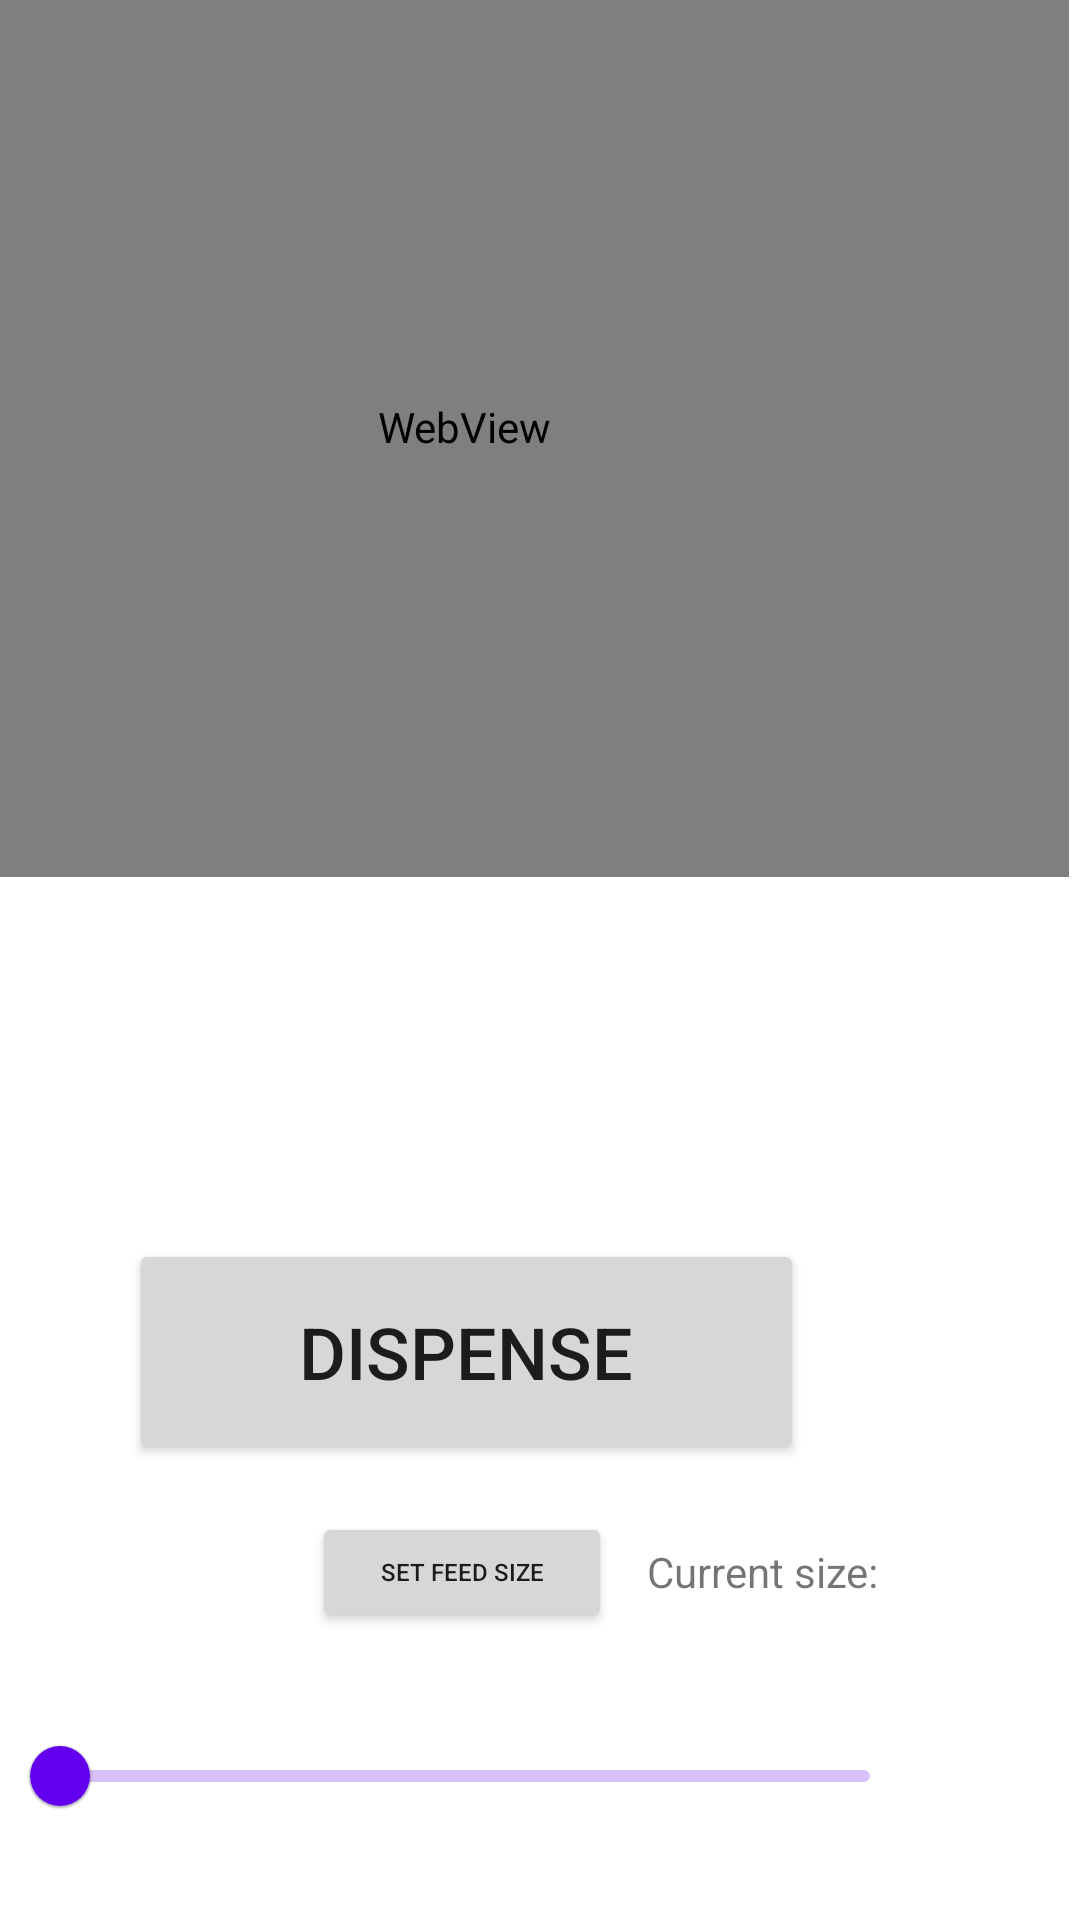

Write the Android layout XML for this screen, with the resource values it uses.
<!-- AndroidManifest.xml: application theme Theme.CatFeeder -->
<!-- res/layout/manual_feeding_activity.xml -->
<?xml version="1.0" encoding="utf-8"?>
<androidx.constraintlayout.widget.ConstraintLayout
    xmlns:android="http://schemas.android.com/apk/res/android"
    xmlns:app="http://schemas.android.com/apk/res-auto"
    xmlns:tools="http://schemas.android.com/tools"
    android:layout_width="match_parent"
    android:layout_height="match_parent"
    tools:context=".ManualFeedingActivity">


    <WebView
        android:id="@+id/pi_cam_stream"
        android:layout_width="403dp"
        android:layout_height="300dp"
        android:layout_marginEnd="4dp"
        android:layout_marginBottom="348dp"
        app:layout_constraintBottom_toBottomOf="parent"
        app:layout_constraintEnd_toEndOf="parent"></WebView>

    <com.google.android.material.slider.Slider
        android:id="@+id/feed_size_slider"
        android:layout_width="300dp"
        android:layout_height="43dp"
        android:layout_marginEnd="56dp"
        android:layout_marginBottom="24dp"
        app:layout_constraintBottom_toBottomOf="parent"
        app:layout_constraintEnd_toEndOf="parent"/>

    <Button
        android:id="@+id/button_trigger_manual_feed"
        android:layout_width="225dp"
        android:layout_height="75dp"
        android:layout_marginEnd="92dp"
        android:layout_marginBottom="152dp"
        android:gravity="center"
        android:text="Dispense"
        android:textSize="24dp"
        app:layout_constraintBottom_toBottomOf="parent"
        app:layout_constraintEnd_toEndOf="parent" />

    <Button
        android:id="@+id/set_feed_size"
        android:layout_width="100dp"
        android:layout_height="40dp"
        android:layout_marginEnd="156dp"
        android:layout_marginBottom="96dp"
        android:gravity="center"
        android:text="Set feed size"
        android:textSize="8dp"
        app:layout_constraintBottom_toBottomOf="parent"
        app:layout_constraintEnd_toEndOf="parent" />

    <TextView
        android:id="@+id/feedSizeText"
        android:text="Current size:"
        android:gravity="center"
        android:layout_width="100dp"
        android:layout_height="40dp"
        android:layout_marginEnd="56dp"
        android:layout_marginBottom="96dp"
        app:layout_constraintBottom_toBottomOf="parent"
        app:layout_constraintEnd_toEndOf="parent" />


</androidx.constraintlayout.widget.ConstraintLayout>
<!-- resources referenced by this layout -->
<resources>
  <style name="Theme.CatFeeder" parent="Theme.MaterialComponents.DayNight.DarkActionBar">
          
          <item name="colorPrimary">@color/purple_500</item>
          <item name="colorPrimaryVariant">@color/purple_700</item>
          <item name="colorOnPrimary">@color/white</item>
          
          <item name="colorSecondary">@color/teal_200</item>
          <item name="colorSecondaryVariant">@color/teal_700</item>
          <item name="colorOnSecondary">@color/black</item>
          
          
      </style>
  <!-- not gathered from this repository: default colours our renderer supplied (Android Studio template values) -->
  <color name="purple_500">#FF6200EE</color>
  <color name="purple_700">#FF3700B3</color>
  <color name="teal_200">#FF03DAC5</color>
  <color name="teal_700">#FF018786</color>
  <color name="black">#FF000000</color>
  <color name="white">#FFFFFFFF</color>
</resources>
